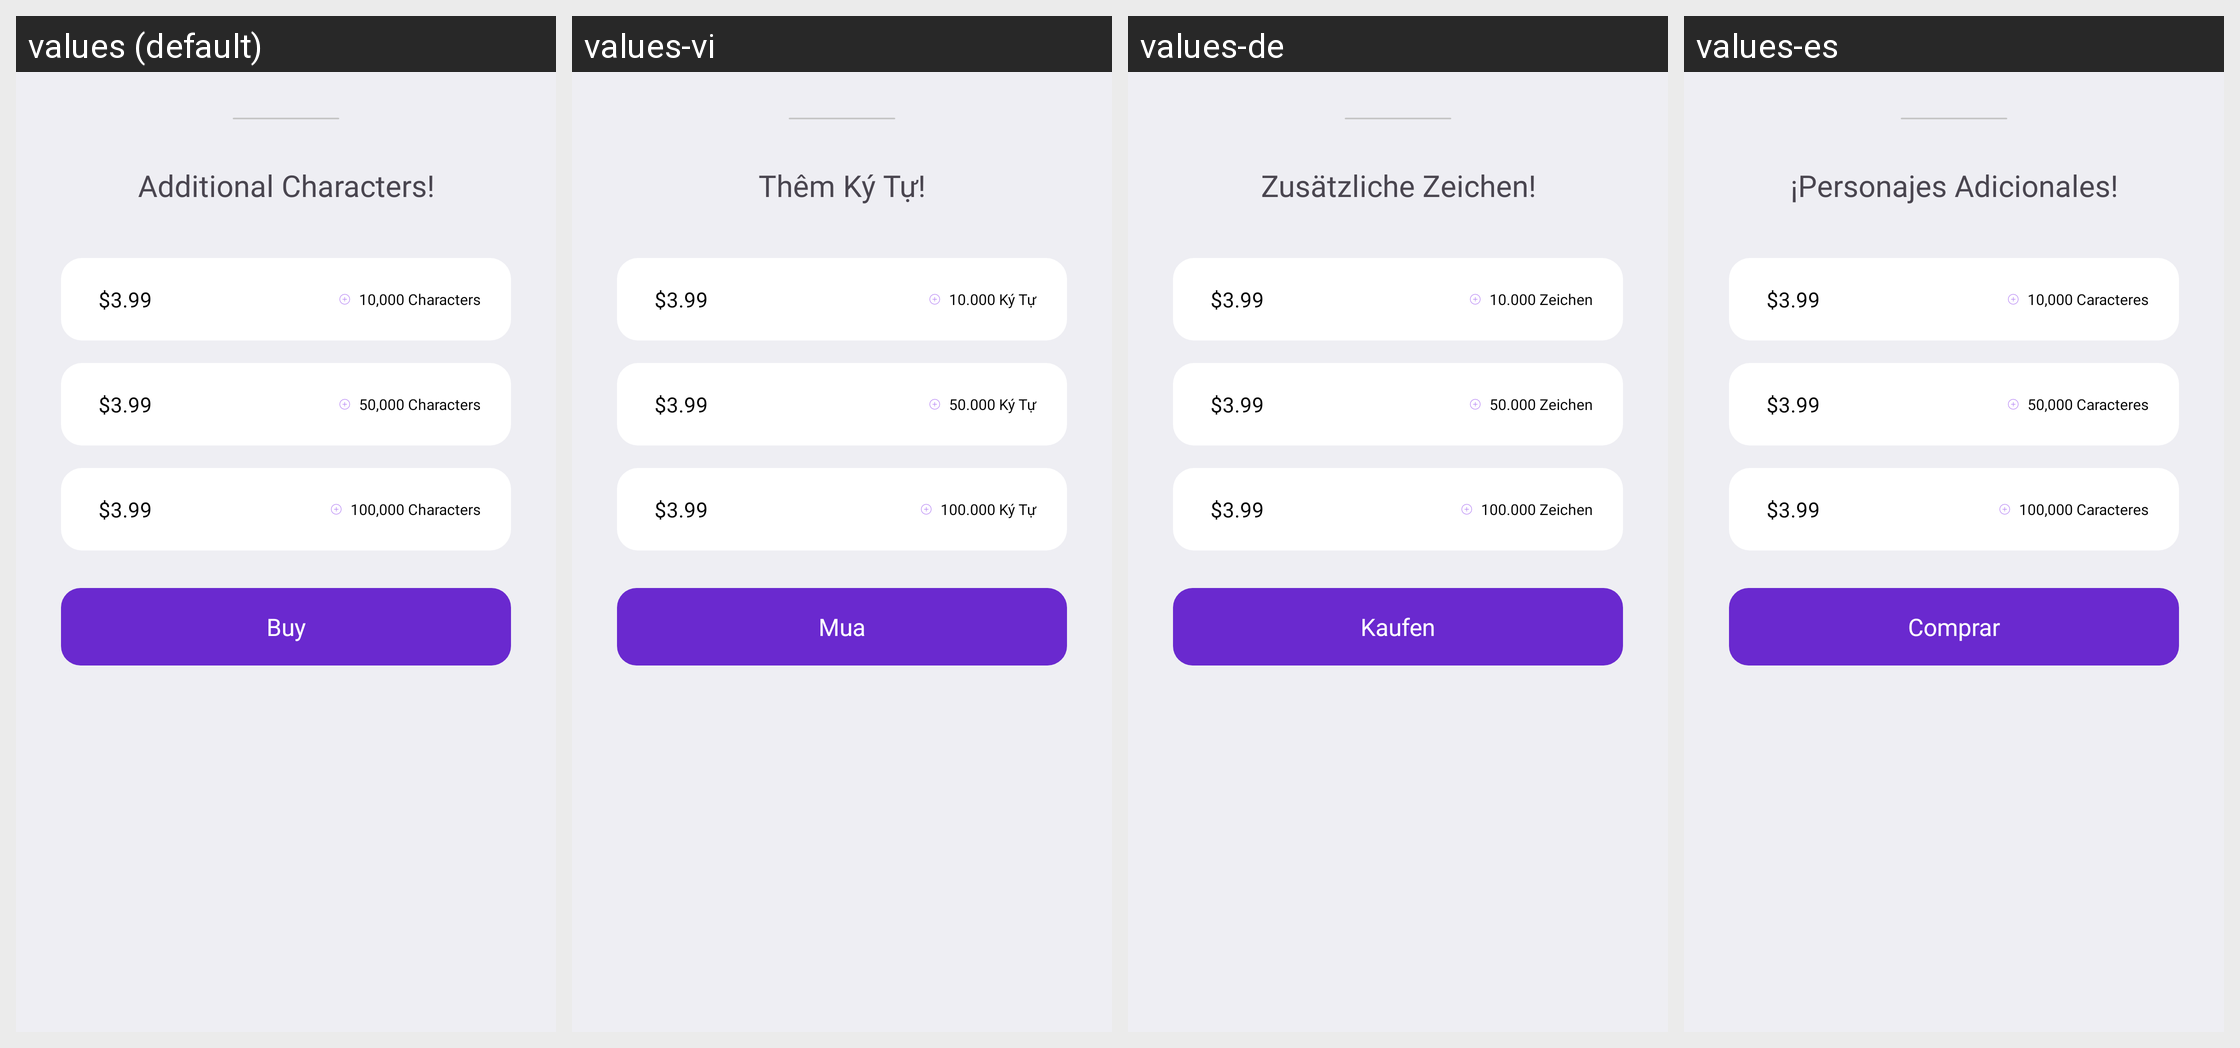

Translations of the strings shown on this Android screen, per locale in the grid:
Android screen res/layout/dialog_add_character.xml rendered under 4 locales, left to right: values (default), values-vi, values-de, values-es. Device: Nexus 5 (rendered at 1080×1920; each locale shown at half size, 540×960, under a caption strip naming it); theme Theme.Kotodama.
Other locales in the repository, not shown: values-ar-rAE, values-en, values-fr, values-in, values-ja, values-ko, values-pt-rBR, values-ru, values-tr, values-zh-rCN, values-zh-rSG.
Strings drawn on this screen, with the default value and each locale's value (text and hints the layout hard-codes, and strings that could not be matched under every locale, appear in the picture but are not listed):

addotionalCharacters
  values: Additional Characters!
  values-vi: Thêm Ký Tự!
  values-de: Zusätzliche Zeichen!
  values-es: ¡Personajes Adicionales!

chacters_ten
  values: 10,000 Characters
  values-vi: 10.000 Ký Tự
  values-de: 10.000 Zeichen
  values-es: 10,000 Caracteres

chacters_fifty
  values: 50,000 Characters
  values-vi: 50.000 Ký Tự
  values-de: 50.000 Zeichen
  values-es: 50,000 Caracteres

chacters_hundred
  values: 100,000 Characters
  values-vi: 100.000 Ký Tự
  values-de: 100.000 Zeichen
  values-es: 100,000 Caracteres

buy
  values: Buy
  values-vi: Mua
  values-de: Kaufen
  values-es: Comprar
